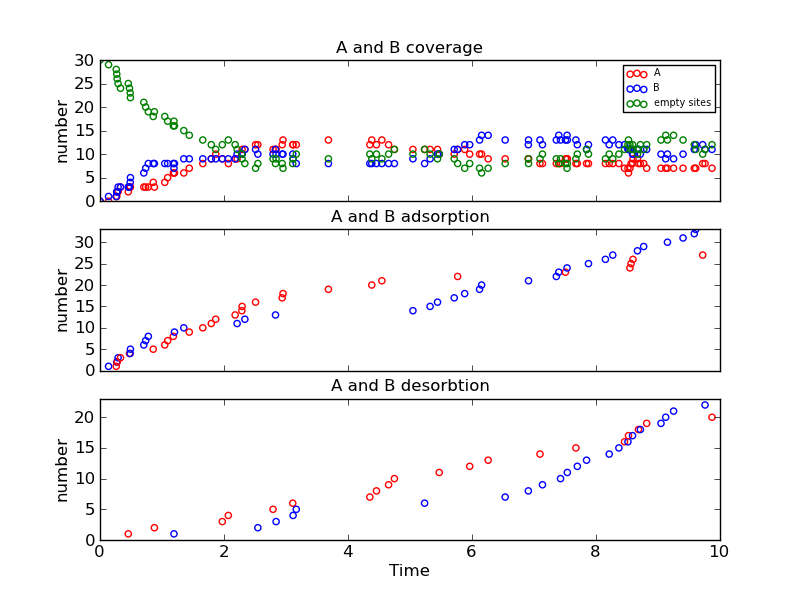

Values plotted in this chart, from the file beside it:
Time (ps), Event, x position, y position, Running Coverage - A, Running Coverage - B, empty sites, % coverage
0.0, start, 0, 0, 0, 0, 30, 100.0
0.1379, k_B, 0, 2, 0, 1, 29, 96.67
0.2618, k_A, 4, 2, 1, 1, 28, 93.33
0.2703, k_B, 4, 16, 1, 2, 27, 90.0
0.2775, k_A, 0, 18, 2, 2, 26, 86.67
0.2923, k_B, 4, 14, 2, 3, 25, 83.33
0.3308, k_A, 4, 10, 3, 3, 24, 80.0
0.456, k_Ax, 4, 2, 2, 3, 25, 83.33
0.475, k_A, 2, 14, 3, 3, 24, 80.0
0.4869, k_B, 0, 16, 3, 4, 23, 76.67
0.4905, k_B, 2, 18, 3, 5, 22, 73.33
0.7063, k_B, 2, 0, 3, 6, 21, 70.0
0.7365, k_B, 0, 12, 3, 7, 20, 66.67
0.7795, k_B, 0, 10, 3, 8, 19, 63.33
0.8588, k_A, 2, 6, 4, 8, 18, 60.0
0.8773, k_Ax, 2, 14, 3, 8, 19, 63.33
1.044, k_A, 2, 2, 4, 8, 18, 60.0
1.091, k_A, 2, 10, 5, 8, 17, 56.67
1.183, k_A, 0, 6, 6, 8, 16, 53.33
1.193, k_Bx, 4, 16, 6, 7, 17, 56.67
1.201, k_B, 4, 16, 6, 8, 16, 53.33
1.351, k_B, 4, 2, 6, 9, 15, 50.0
1.44, k_A, 4, 6, 7, 9, 14, 46.67
1.658, k_A, 4, 0, 8, 9, 13, 43.33
1.795, k_A, 2, 4, 9, 9, 12, 40.0
1.867, k_A, 4, 8, 10, 9, 11, 36.67
1.973, k_Ax, 2, 6, 9, 9, 12, 40.0
2.07, k_Ax, 4, 6, 8, 9, 13, 43.33
2.18, k_A, 2, 6, 9, 9, 12, 40.0
2.212, k_B, 0, 14, 9, 10, 11, 36.67
2.288, k_A, 2, 8, 10, 10, 10, 33.33
2.292, k_A, 4, 18, 11, 10, 9, 30.0
2.337, k_B, 2, 12, 11, 11, 8, 26.67
2.509, k_A, 0, 4, 12, 11, 7, 23.33
2.546, k_Bx, 0, 14, 12, 10, 8, 26.67
2.791, k_Ax, 4, 0, 11, 10, 9, 30.0
2.831, k_B, 4, 12, 11, 11, 8, 26.67
2.84, k_Bx, 4, 16, 11, 10, 9, 30.0
2.938, k_A, 4, 6, 12, 10, 8, 26.67
2.952, k_A, 4, 16, 13, 10, 7, 23.33
3.109, k_Ax, 0, 4, 12, 10, 8, 26.67
3.114, k_Bx, 2, 18, 12, 9, 9, 30.0
3.166, k_Bx, 0, 12, 12, 8, 10, 33.33
3.684, k_A, 0, 0, 13, 8, 9, 30.0
4.352, k_Ax, 0, 0, 12, 8, 10, 33.33
4.383, k_A, 2, 14, 13, 8, 9, 30.0
4.459, k_Ax, 2, 8, 12, 8, 10, 33.33
4.546, k_A, 0, 8, 13, 8, 9, 30.0
4.655, k_Ax, 0, 6, 12, 8, 10, 33.33
4.748, k_Ax, 2, 6, 11, 8, 11, 36.67
5.047, k_B, 0, 0, 11, 9, 10, 33.33
5.235, k_Bx, 4, 2, 11, 8, 11, 36.67
5.324, k_B, 2, 6, 11, 9, 10, 33.33
5.444, k_B, 4, 4, 11, 10, 9, 30.0
5.472, k_Ax, 2, 14, 10, 10, 10, 33.33
5.713, k_B, 4, 0, 10, 11, 9, 30.0
5.768, k_A, 0, 12, 11, 11, 8, 26.67
5.882, k_B, 0, 6, 11, 12, 7, 23.33
5.963, k_Ax, 4, 8, 10, 12, 8, 26.67
6.122, k_B, 0, 4, 10, 13, 7, 23.33
... 44 more rows
